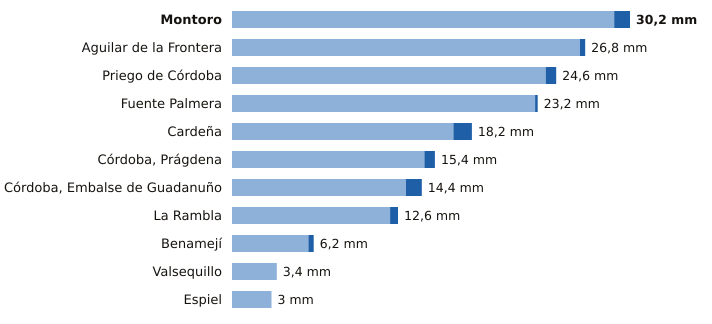

The file beside this chart, header and first rows:
estacion, provincia, indicativo, mm_6_dias_anteriores, mm_hoy, mm_7_dias, horas_de_hoy
Montoro, Córdoba, 5361X, 29.0, 1.2, 30.2, 3
Aguilar de la Frontera, Córdoba, 5624X, 26.4, 0.4, 26.8, 5
Priego de Córdoba, Córdoba, 5412X, 23.8, 0.8, 24.6, 6
Fuente Palmera, Córdoba, 5470, 23.0, 0.2, 23.2, 5
Cardeña, Córdoba, 5346X, 16.8, 1.4, 18.2, 5
Córdoba, Prágdena, Córdoba, 5429X, 14.6, 0.8, 15.4, 6
Córdoba, Embalse de Guadanuño, Córdoba, 5394X, 13.2, 1.2, 14.4, 6
La Rambla, Córdoba, 5625X, 12.0, 0.6, 12.6, 5
Benamejí, Córdoba, 5598X, 5.8, 0.4, 6.2, 6
Valsequillo, Córdoba, 4263X, 3.4, 0.0, 3.4, 5
Espiel, Córdoba, 5459X, 3.0, 0.0, 3.0, 5
